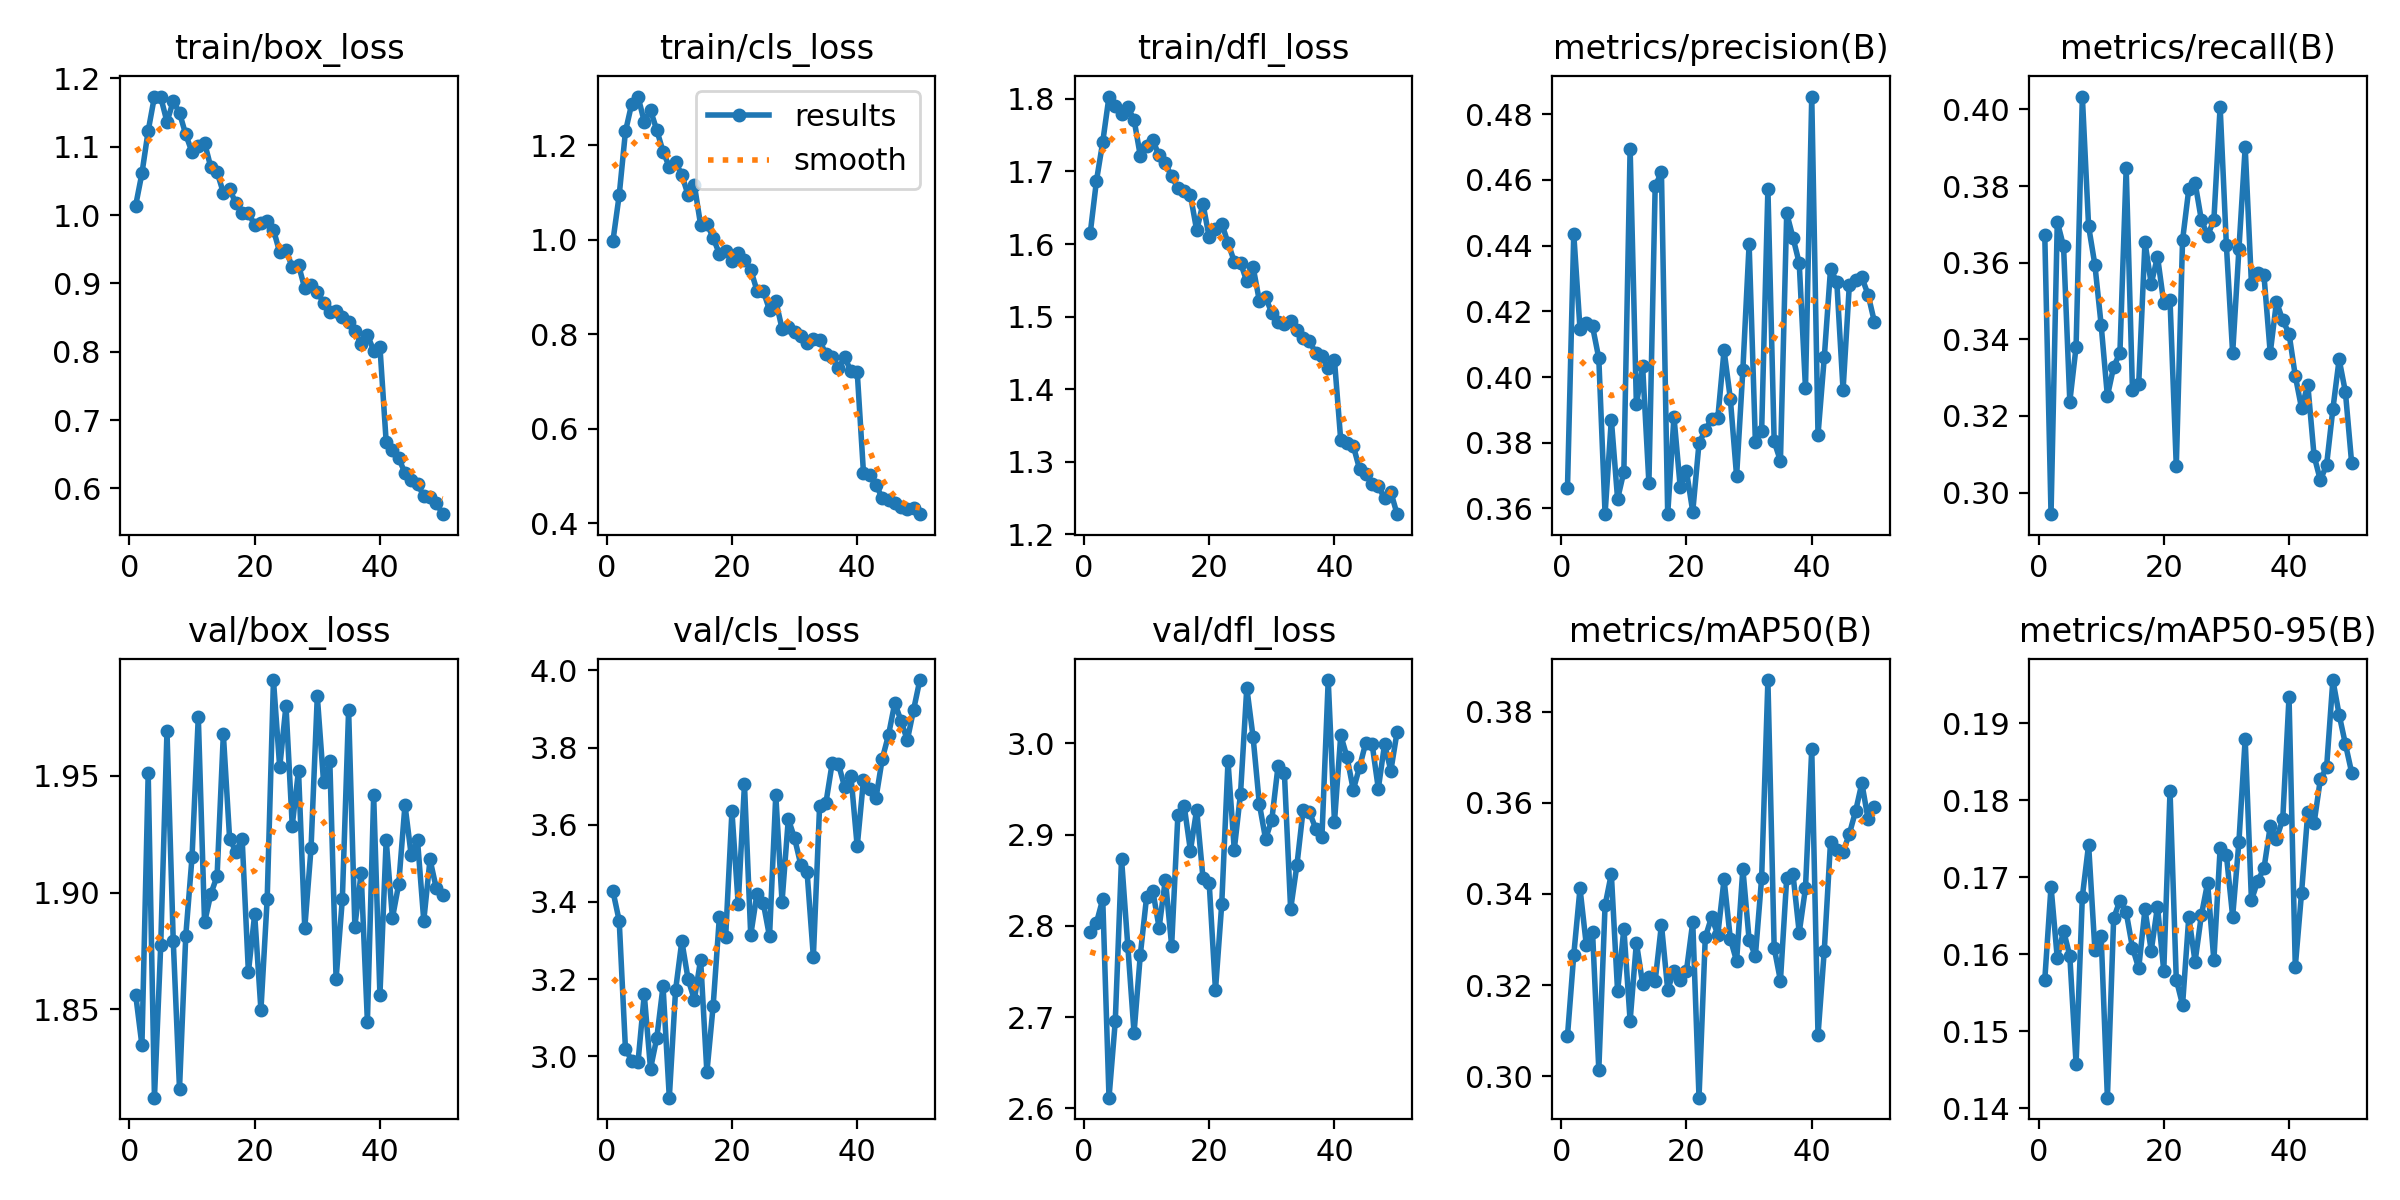

Source data for this figure (header and first rows):
epoch, time, train/box_loss, train/cls_loss, train/dfl_loss, metrics/precision(B), metrics/recall(B), metrics/mAP50(B), metrics/mAP50-95(B), val/box_loss, val/cls_loss, val/dfl_loss, lr/pg0, lr/pg1, lr/pg2
1, 94.06, 1.014, 0.9979, 1.615, 0.3663, 0.3673, 0.3089, 0.1567, 1.856, 3.428, 2.793, 0.0002713, 0.0002713, 0.0002713
2, 182.5, 1.061, 1.095, 1.687, 0.4436, 0.2944, 0.3266, 0.1688, 1.835, 3.351, 2.803, 0.0005324, 0.0005324, 0.0005324
3, 270.2, 1.123, 1.23, 1.741, 0.4146, 0.3707, 0.3412, 0.1595, 1.951, 3.019, 2.829, 0.0007827, 0.0007827, 0.0007827
4, 357.5, 1.173, 1.288, 1.803, 0.4165, 0.3643, 0.3289, 0.1631, 1.812, 2.989, 2.612, 0.000855, 0.000855, 0.000855
5, 444.9, 1.173, 1.303, 1.79, 0.4154, 0.3237, 0.3317, 0.1598, 1.877, 2.984, 2.695, 0.000837, 0.000837, 0.000837
6, 532.2, 1.136, 1.25, 1.779, 0.4057, 0.338, 0.3014, 0.1458, 1.969, 3.16, 2.873, 0.0008189, 0.0008189, 0.0008189
7, 619.6, 1.167, 1.274, 1.788, 0.3583, 0.4034, 0.3375, 0.1675, 1.879, 2.968, 2.778, 0.0008009, 0.0008009, 0.0008009
8, 707.1, 1.149, 1.233, 1.771, 0.3871, 0.3695, 0.3444, 0.1742, 1.816, 3.048, 2.683, 0.0007829, 0.0007829, 0.0007829
9, 794.6, 1.118, 1.187, 1.721, 0.3629, 0.3595, 0.3186, 0.1606, 1.882, 3.182, 2.768, 0.0007649, 0.0007649, 0.0007649
10, 882, 1.092, 1.155, 1.735, 0.3712, 0.3438, 0.3324, 0.1624, 1.915, 2.893, 2.832, 0.0007469, 0.0007469, 0.0007469
11, 969.2, 1.101, 1.165, 1.743, 0.4695, 0.3251, 0.3122, 0.1414, 1.975, 3.172, 2.838, 0.0007289, 0.0007289, 0.0007289
12, 1056, 1.106, 1.138, 1.722, 0.3917, 0.3328, 0.3293, 0.1647, 1.887, 3.299, 2.798, 0.0007109, 0.0007109, 0.0007109
13, 1144, 1.07, 1.095, 1.711, 0.4032, 0.3365, 0.3203, 0.167, 1.899, 3.2, 2.851, 0.0006929, 0.0006929, 0.0006929
14, 1231, 1.063, 1.116, 1.693, 0.3677, 0.3846, 0.3217, 0.1655, 1.907, 3.147, 2.778, 0.0006748, 0.0006748, 0.0006748
15, 1318, 1.033, 1.032, 1.677, 0.4581, 0.3268, 0.3209, 0.1609, 1.968, 3.251, 2.922, 0.0006568, 0.0006568, 0.0006568
16, 1406, 1.038, 1.034, 1.674, 0.4623, 0.3283, 0.3333, 0.1582, 1.923, 2.959, 2.932, 0.0006388, 0.0006388, 0.0006388
17, 1492, 1.017, 1.005, 1.667, 0.3583, 0.3653, 0.319, 0.1658, 1.917, 3.131, 2.883, 0.0006208, 0.0006208, 0.0006208
18, 1572, 1.003, 0.9701, 1.619, 0.3879, 0.3544, 0.3231, 0.1605, 1.923, 3.362, 2.927, 0.0006028, 0.0006028, 0.0006028
19, 1651, 1.004, 0.9772, 1.656, 0.3665, 0.3616, 0.321, 0.1662, 1.866, 3.31, 2.853, 0.0005848, 0.0005848, 0.0005848
20, 1731, 0.9851, 0.9546, 1.609, 0.3713, 0.3495, 0.3232, 0.1578, 1.891, 3.635, 2.847, 0.0005668, 0.0005668, 0.0005668
21, 1811, 0.988, 0.9724, 1.621, 0.359, 0.3502, 0.3338, 0.1812, 1.85, 3.394, 2.729, 0.0005488, 0.0005488, 0.0005488
22, 1890, 0.9919, 0.9583, 1.628, 0.3799, 0.3069, 0.2953, 0.1567, 1.897, 3.705, 2.824, 0.0005307, 0.0005307, 0.0005307
23, 1970, 0.9784, 0.9366, 1.602, 0.3838, 0.3659, 0.3305, 0.1534, 1.991, 3.314, 2.98, 0.0005127, 0.0005127, 0.0005127
24, 2049, 0.9454, 0.8928, 1.576, 0.3873, 0.3792, 0.3349, 0.1648, 1.954, 3.421, 2.883, 0.0004947, 0.0004947, 0.0004947
25, 2129, 0.9488, 0.8921, 1.574, 0.3875, 0.3809, 0.3311, 0.159, 1.98, 3.398, 2.945, 0.0004767, 0.0004767, 0.0004767
26, 2216, 0.9237, 0.8516, 1.548, 0.4081, 0.3712, 0.3432, 0.1651, 1.929, 3.311, 3.061, 0.0004587, 0.0004587, 0.0004587
27, 2303, 0.927, 0.8713, 1.569, 0.3934, 0.3671, 0.3301, 0.1693, 1.952, 3.677, 3.007, 0.0004407, 0.0004407, 0.0004407
28, 2391, 0.8926, 0.8122, 1.522, 0.3699, 0.3711, 0.3253, 0.1592, 1.885, 3.401, 2.934, 0.0004227, 0.0004227, 0.0004227
29, 2478, 0.8973, 0.8153, 1.526, 0.4021, 0.4007, 0.3456, 0.1737, 1.919, 3.615, 2.895, 0.0004047, 0.0004047, 0.0004047
30, 2565, 0.8871, 0.806, 1.505, 0.4405, 0.3645, 0.3299, 0.1729, 1.984, 3.565, 2.916, 0.0003867, 0.0003867, 0.0003867
31, 2652, 0.872, 0.7973, 1.493, 0.3802, 0.3364, 0.3264, 0.1649, 1.947, 3.496, 2.976, 0.0003686, 0.0003686, 0.0003686
32, 2739, 0.8588, 0.7818, 1.49, 0.3836, 0.3635, 0.3436, 0.1746, 1.956, 3.477, 2.968, 0.0003506, 0.0003506, 0.0003506
33, 2826, 0.859, 0.7898, 1.494, 0.4573, 0.3901, 0.3869, 0.1879, 1.863, 3.258, 2.818, 0.0003326, 0.0003326, 0.0003326
34, 2914, 0.8502, 0.7875, 1.482, 0.3804, 0.3545, 0.3282, 0.167, 1.897, 3.649, 2.866, 0.0003146, 0.0003146, 0.0003146
35, 3001, 0.8429, 0.7581, 1.47, 0.3745, 0.3573, 0.321, 0.1695, 1.978, 3.656, 2.927, 0.0002966, 0.0002966, 0.0002966
36, 3088, 0.83, 0.753, 1.467, 0.4498, 0.3567, 0.3434, 0.1711, 1.885, 3.759, 2.925, 0.0002786, 0.0002786, 0.0002786
37, 3175, 0.8118, 0.7281, 1.45, 0.4425, 0.3364, 0.3444, 0.1766, 1.908, 3.758, 2.907, 0.0002606, 0.0002606, 0.0002606
38, 3262, 0.8246, 0.7521, 1.445, 0.4347, 0.3498, 0.3315, 0.175, 1.845, 3.697, 2.898, 0.0002426, 0.0002426, 0.0002426
39, 3349, 0.8018, 0.7217, 1.429, 0.3966, 0.3449, 0.3413, 0.1776, 1.942, 3.727, 3.069, 0.0002245, 0.0002245, 0.0002245
40, 3437, 0.8074, 0.7213, 1.44, 0.4854, 0.3415, 0.3718, 0.1934, 1.856, 3.544, 2.914, 0.0002065, 0.0002065, 0.0002065
41, 3524, 0.6678, 0.5074, 1.33, 0.3824, 0.3304, 0.309, 0.1584, 1.923, 3.716, 3.009, 0.0001885, 0.0001885, 0.0001885
42, 3611, 0.6566, 0.5015, 1.326, 0.406, 0.322, 0.3276, 0.168, 1.889, 3.694, 2.985, 0.0001705, 0.0001705, 0.0001705
43, 3698, 0.6441, 0.4822, 1.322, 0.433, 0.3281, 0.3515, 0.1784, 1.904, 3.669, 2.949, 0.0001525, 0.0001525, 0.0001525
44, 3784, 0.6228, 0.4531, 1.29, 0.4289, 0.3096, 0.3497, 0.177, 1.938, 3.771, 2.974, 0.0001345, 0.0001345, 0.0001345
45, 3871, 0.6122, 0.4487, 1.283, 0.3961, 0.3032, 0.3492, 0.1827, 1.916, 3.833, 3.001, 0.0001165, 0.0001165, 0.0001165
46, 3957, 0.6069, 0.443, 1.27, 0.428, 0.3072, 0.3532, 0.1842, 1.923, 3.915, 3, 9.84592e-05, 9.84592e-05, 9.84592e-05
47, 4044, 0.5888, 0.4352, 1.266, 0.4296, 0.3218, 0.3582, 0.1956, 1.888, 3.869, 2.95, 8.04472e-05, 8.04472e-05, 8.04472e-05
48, 4131, 0.587, 0.4315, 1.249, 0.4303, 0.3348, 0.3643, 0.1911, 1.914, 3.819, 2.999, 6.24352e-05, 6.24352e-05, 6.24352e-05
49, 4217, 0.5792, 0.4321, 1.258, 0.4251, 0.3263, 0.3564, 0.1873, 1.902, 3.898, 2.97, 4.44232e-05, 4.44232e-05, 4.44232e-05
50, 4303, 0.5624, 0.4196, 1.228, 0.4168, 0.3077, 0.3592, 0.1836, 1.899, 3.975, 3.013, 2.64112e-05, 2.64112e-05, 2.64112e-05
